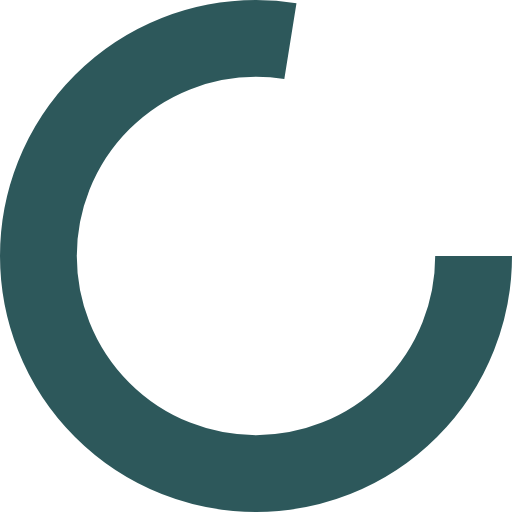
t = 0.00 s
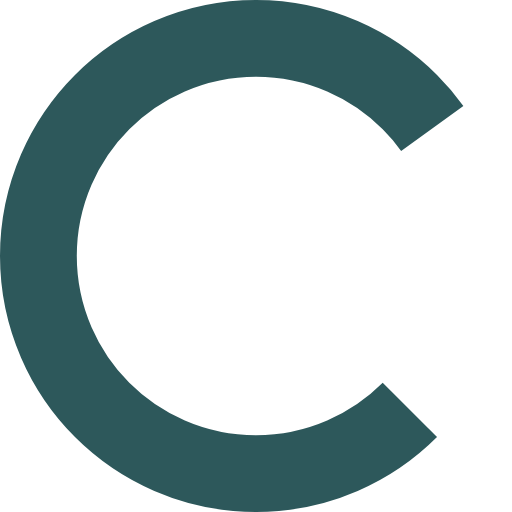
t = 0.13 s
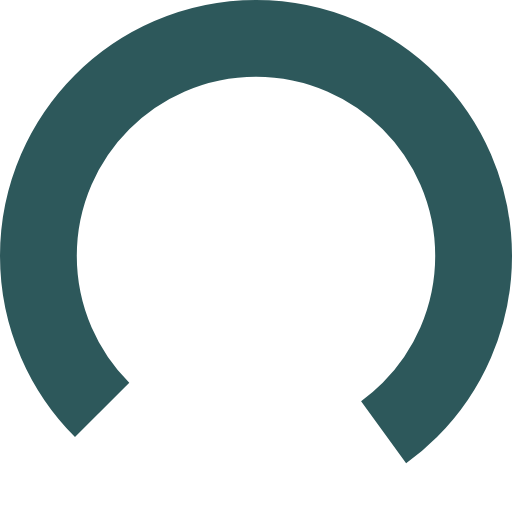
t = 0.38 s
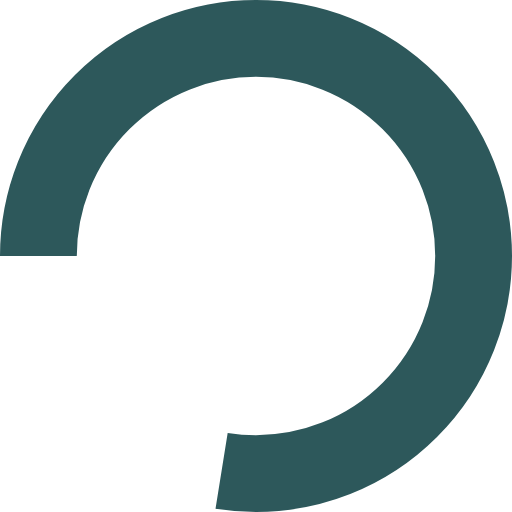
t = 0.50 s
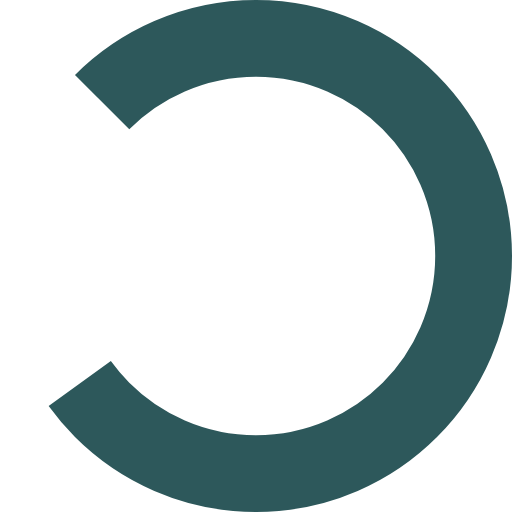
t = 0.63 s
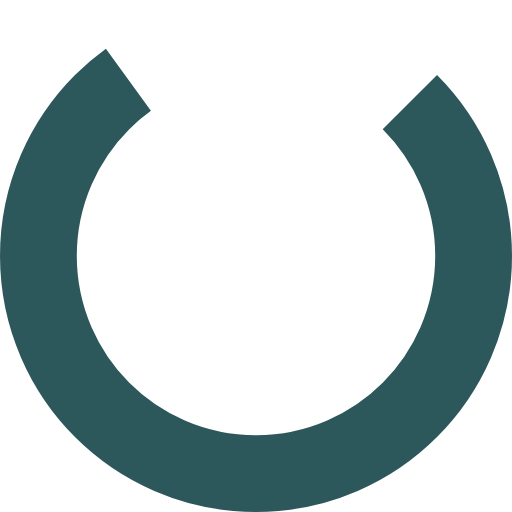
t = 0.88 s

The animated SVG that drew these frames (rendered in a browser with its animation timeline set to each time). Animation: 1 SMIL element (animateTransform=1); one cycle of 1.00 s, repeats indefinitely.

<?xml version="1.0" encoding="utf-8"?><svg width='22px' height='22px' xmlns="http://www.w3.org/2000/svg" viewBox="0 0 100 100" preserveAspectRatio="xMidYMid" class="uil-ring"><rect x="0" y="0" width="100" height="100" fill="none" class="bk"></rect><circle cx="50" cy="50" r="42.5" stroke-dasharray="206.95241605522764 60.082959499904774" stroke="#2d585b" fill="none" stroke-width="15"><animateTransform attributeName="transform" type="rotate" values="0 50 50;180 50 50;360 50 50;" keyTimes="0;0.5;1" dur="1s" repeatCount="indefinite" begin="0s"></animateTransform></circle></svg>